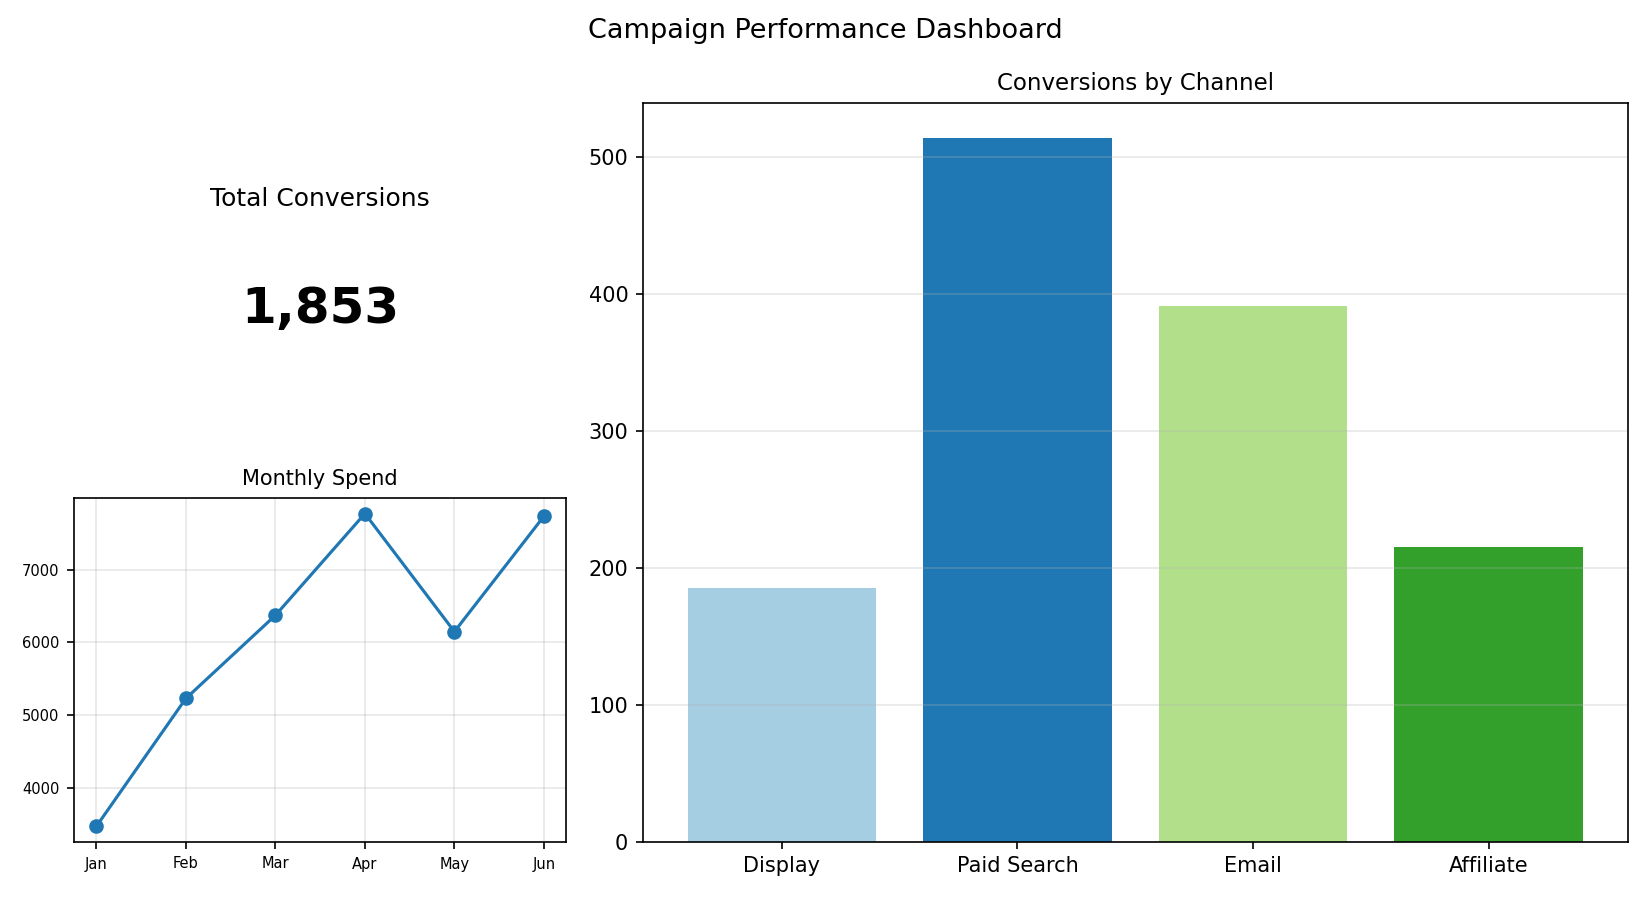

Source data for this figure (header and first rows):
Channel, Conversions
Display, 185
Paid Search, 514
Email, 391
Affiliate, 215
